Run: headless pygame with SDL's dummy video driver; simulated clock (each Clock.tick advances the game by its frame time, no real sleeping); random seed 0; keys injected as events and as key.get_pressed() state; no mouse input; restart key C tapped at the start of phases 3 and 4.
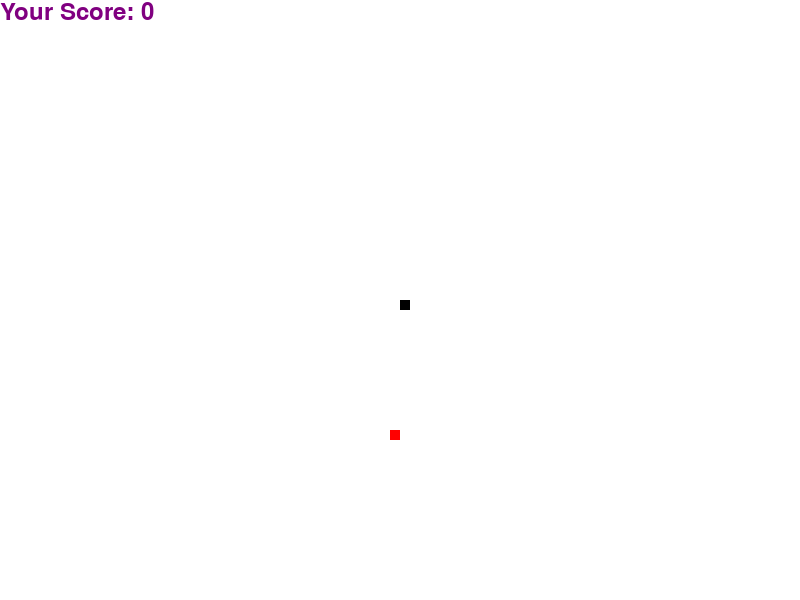
Frame 1 of 4 · flips 1–60 · no input
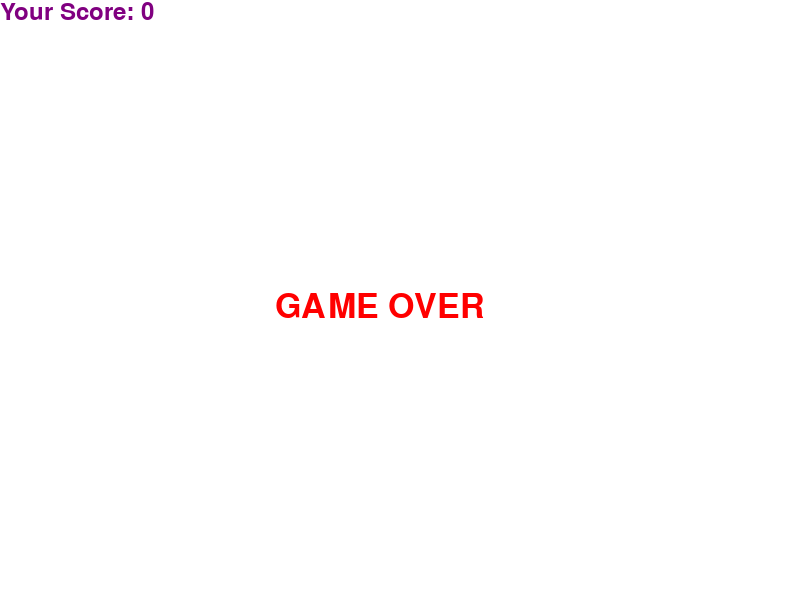
Frame 2 of 4 · flips 61–180 · tapped SPACE, RETURN · held RIGHT (→), D
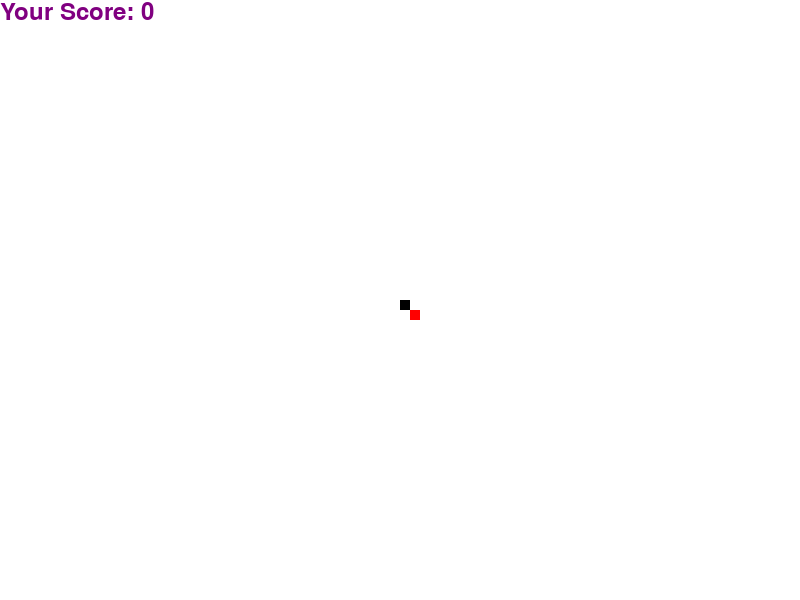
Frame 3 of 4 · flips 181–300 · tapped C · held DOWN (↓), S
Frame 4 of 4 · flips 301–420 · tapped C · held LEFT (←), A, UP (↑), W · screen same as frame 2, image omitted

The pygame program that drew these frames:

import pygame
import time
import random

pygame.init()

dis = pygame.display.set_mode((800, 600))
dis_width = 800
dis_height = 600
pygame.display.set_caption("SNAKE")

BLUE = (0, 255, 0)
PURPLE = (128, 0, 128)
RED = (255, 0, 0)
WHITE = (255, 255, 255)
BLACK = (0, 0, 0)

snake = 10
speed = 20

clock = pygame.time.Clock()

font_style = pygame.font.SysFont("timesnewroman", 50)
score_font = pygame.font.SysFont("comicsansms", 35)

def thesnake(snake_block, snake_list):
    for x in snake_list:
        pygame.draw.rect(dis, BLACK, [x[0], x[1], snake_block, snake_block])

def text_end(text, color):
    mesg = font_style.render(text, True, color)
    dis.blit(mesg, [275, 290])

def Your_score(score):
    value = score_font.render("Your Score: " + str(score), True, PURPLE)
    dis.blit(value, [0, 0])

def main():
    game_over = False
    game_close = False
    score = 0
    x = dis_width / 2
    y = dis_height / 2

    snake_list = []
    snake_length = 1

    food_timer = 100  # Timer for food disappearance
    food_spawned = False
    foodx = 0
    foody = 0
    new_x = 0
    new_y = 0

    while not game_over:
        while game_close:
            dis.fill(WHITE)
            text_end("GAME OVER", RED)
            Your_score(snake_length - 1)
            pygame.display.update()

            for event in pygame.event.get():
                if event.type == pygame.KEYDOWN:
                    if event.key == pygame.K_q:
                        game_over = True
                        game_close = False
                    if event.key == pygame.K_c:
                        main()

        for event in pygame.event.get():
            if event.type == pygame.QUIT:
                game_over = True
             
            if event.type == pygame.QUIT:
                running = False
            if event.type == pygame.KEYDOWN:
                if event.key == pygame.K_RIGHT:
                    new_x = snake
                    new_y = 0
                elif event.key == pygame.K_LEFT:
                    new_x = -snake
                    new_y = 0
                elif event.key == pygame.K_DOWN:
                    new_x = 0
                    new_y = snake
                elif event.key == pygame.K_UP:
                    new_x = 0
                    new_y = -snake

        if x >= dis_width or x < 0 or y >= dis_height or y < 0:
            game_close = True

        x += new_x
        y += new_y
        dis.fill(WHITE)

        # Check if food is spawned and decrement timer
        if food_spawned:
            food_timer -= 1

        # If timer reaches 0, reset timer and spawn new food
        if food_timer == 0:
            food_spawned = False
            food_timer = 100

        # If food is not spawned, generate new food
        if not food_spawned:
            foodx = round(random.randrange(0, dis_width - snake) / 10.0) * 10.0
            foody = round(random.randrange(0, dis_height - snake) / 10.0) * 10.0
            food_spawned = True

        pygame.draw.rect(dis, RED, [foodx, foody, snake, snake])

        snake_Head = []
        snake_Head.append(x)
        snake_Head.append(y)
        snake_list.append(snake_Head)
        if len(snake_list) > snake_length:
            del snake_list[0]
        for q in snake_list[:-1]:
            if q == snake_Head:
                game_close = True
        thesnake(snake, snake_list)
        Your_score(snake_length - 1)

        pygame.display.update()

        # If snake eats food, increase score and length of snake
        if x == foodx and y == foody:
            snake_length += 1
            food_spawned = False

        clock.tick(speed)

    pygame.quit()
    quit()

main()
